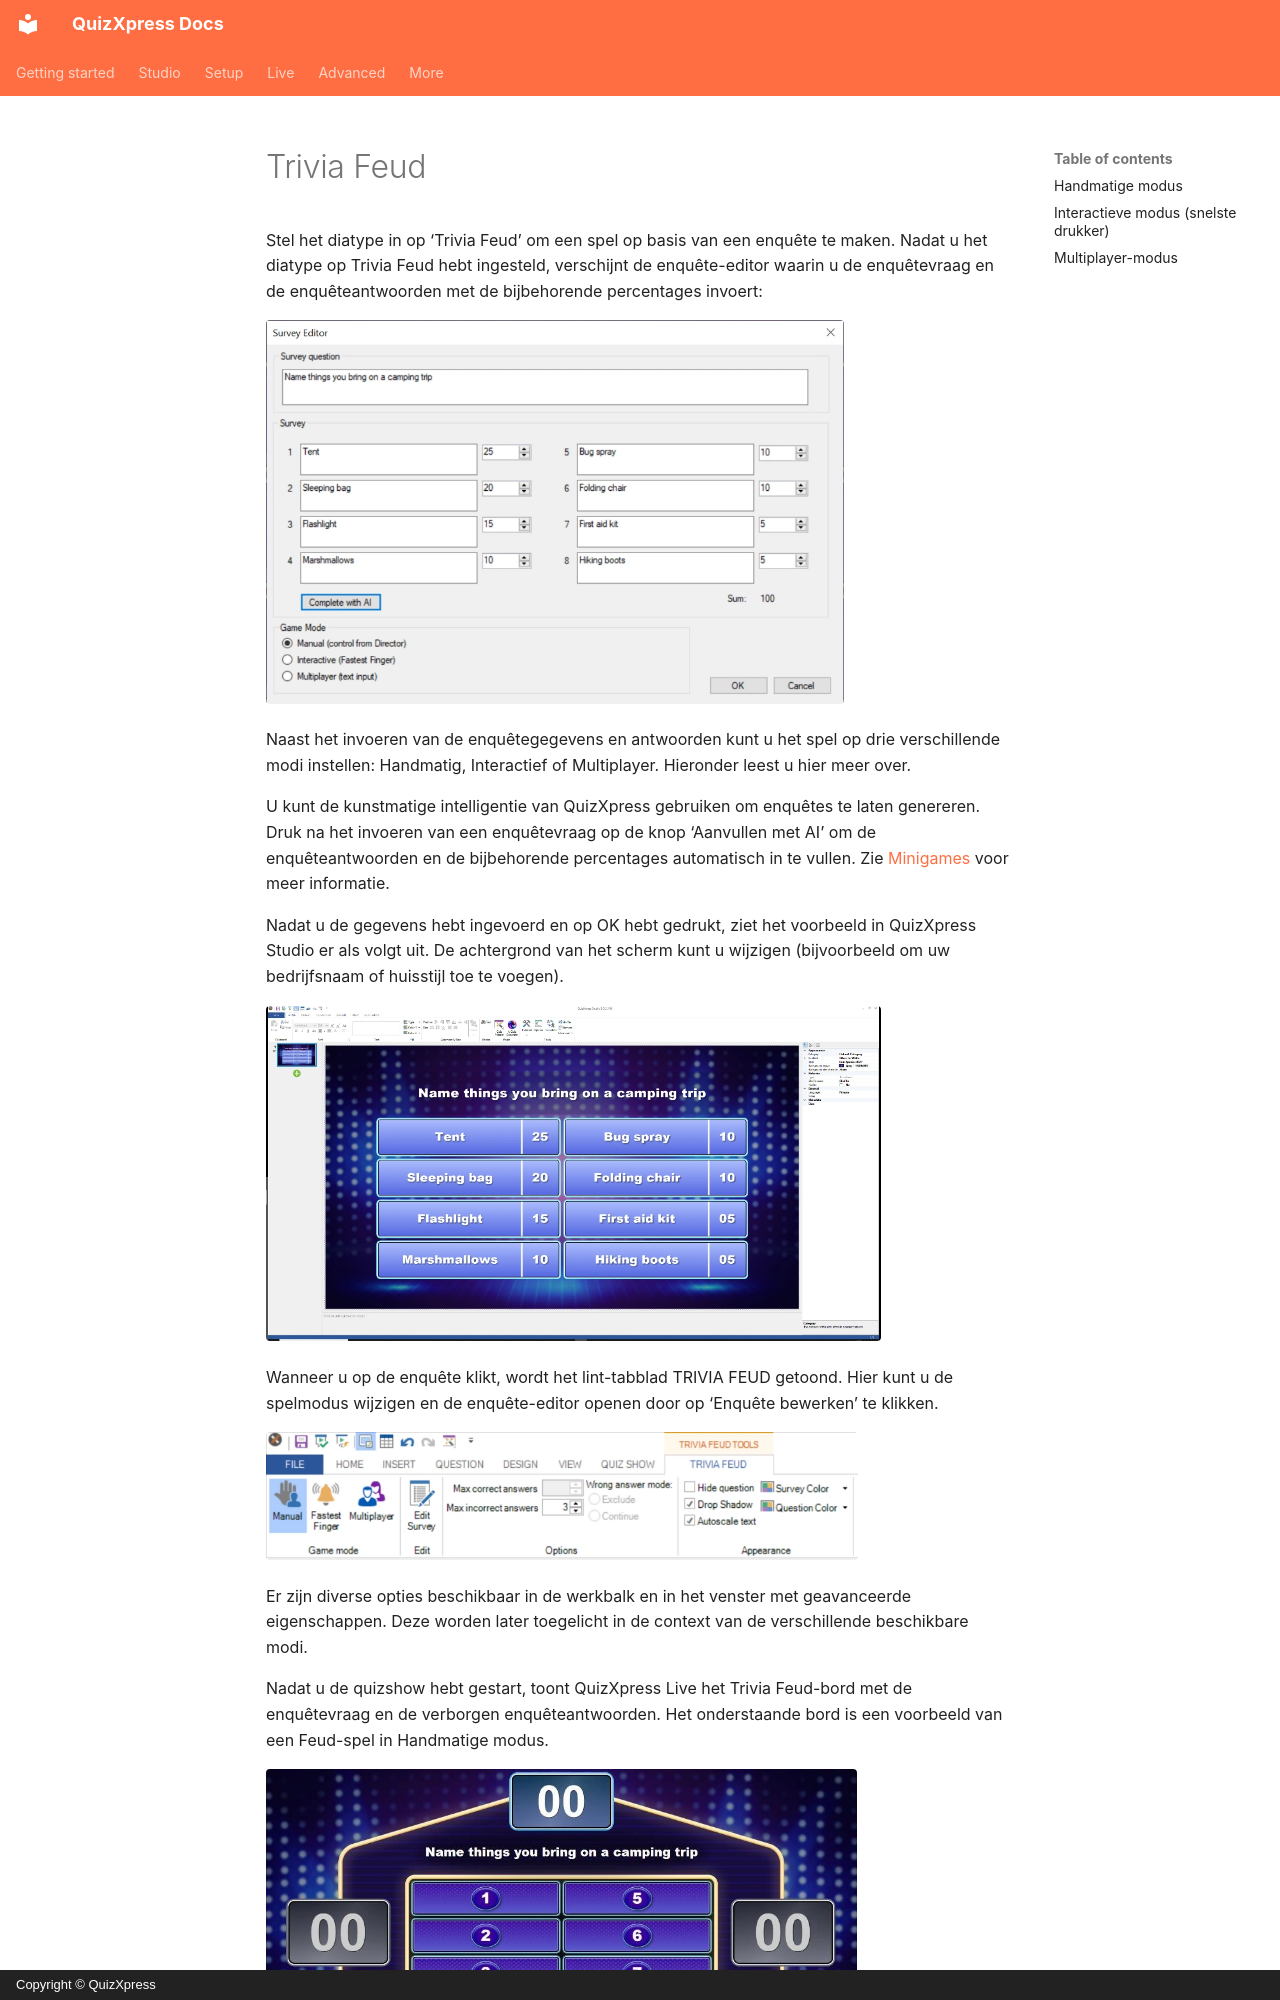

repository: gameshowcrew/quizxpress-docs · page: studio/slide-and-game-formats/trivia-feud.nl/index.html · generator: mkdocs · copyright: Copyright © QuizXpress

# Trivia Feud

Stel het diatype in op ‘Trivia Feud’ om een spel op basis van een enquête te maken. Nadat u het diatype op Trivia Feud hebt ingesteld, verschijnt de enquête-editor waarin u de enquêtevraag en de enquêteantwoorden met de bijbehorende percentages invoert:

![](../../assets/images/image76.webp){ width="578" loading=lazy }

Naast het invoeren van de enquêtegegevens en antwoorden kunt u het spel op drie verschillende modi instellen: Handmatig, Interactief of Multiplayer. Hieronder leest u hier meer over.

U kunt de kunstmatige intelligentie van QuizXpress gebruiken om enquêtes te laten genereren. Druk na het invoeren van een enquêtevraag op de knop ‘Aanvullen met AI’ om de enquêteantwoorden en de bijbehorende percentages automatisch in te vullen. Zie [Minigames](../mini-games/index.md) voor meer informatie.

Nadat u de gegevens hebt ingevoerd en op OK hebt gedrukt, ziet het voorbeeld in QuizXpress Studio er als volgt uit. De achtergrond van het scherm kunt u wijzigen (bijvoorbeeld om uw bedrijfsnaam of huisstijl toe te voegen).

![](../../assets/images/image77.webp){ width="615" loading=lazy }

Wanneer u op de enquête klikt, wordt het lint-tabblad TRIVIA FEUD getoond. Hier kunt u de spelmodus wijzigen en de enquête-editor openen door op ‘Enquête bewerken’ te klikken.

![](../../assets/images/image78.webp){ width="592" loading=lazy }

Er zijn diverse opties beschikbaar in de werkbalk en in het venster met geavanceerde eigenschappen. Deze worden later toegelicht in de context van de verschillende beschikbare modi.

Nadat u de quizshow hebt gestart, toont QuizXpress Live het Trivia Feud-bord met de enquêtevraag en de verborgen enquêteantwoorden. Het onderstaande bord is een voorbeeld van een Feud-spel in Handmatige modus.

![](../../assets/images/image79.webp){ width="591" loading=lazy }

Trivia Feud heeft drie spelmodi: **Handmatig**, **Interactief** (snelste drukker) en **Multiplayer**.
